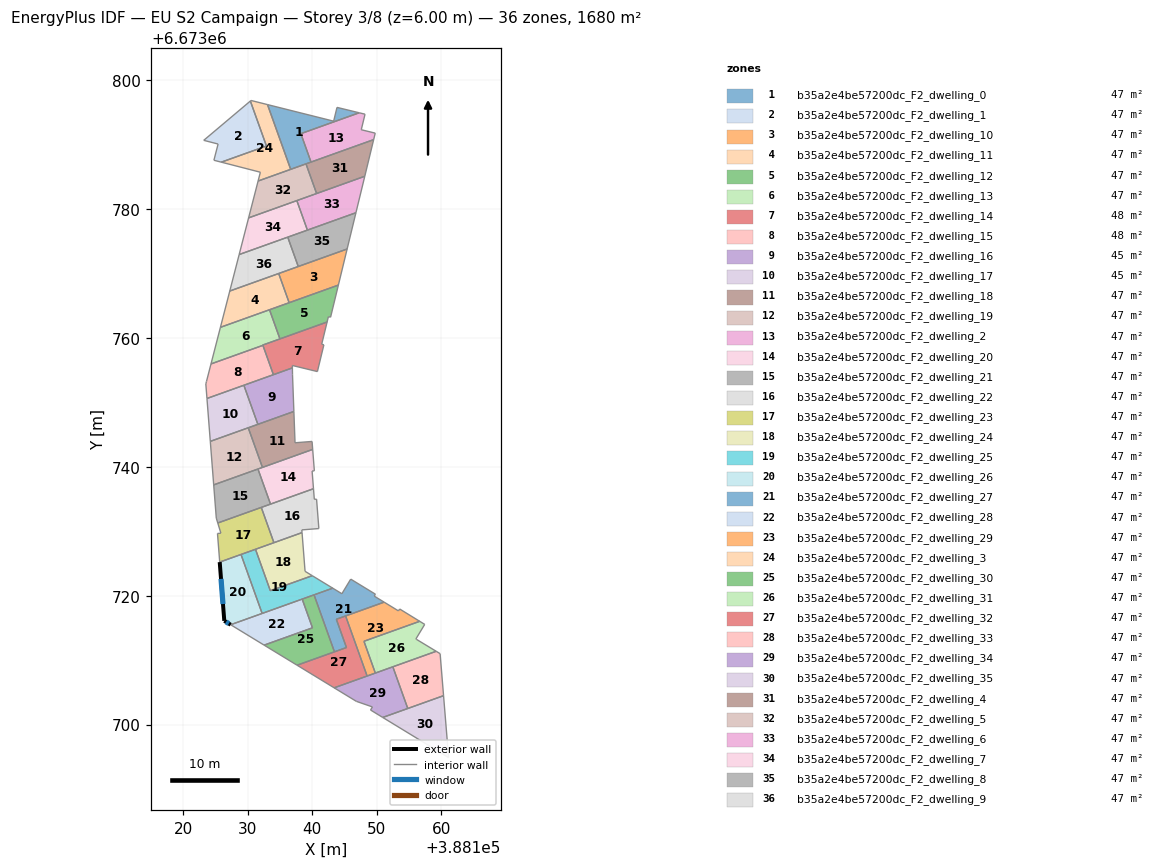
=== STOREY PLAN SPEC (per zone: floor XY polygon, exterior-wall plan segments, windows/doors) ===
zone 1: b35a2e4be57200dc_F2_dwelling_0  (46.7 m²)
  floor: (388147.27, 6673794.93) (388138.22, 6673791.69) (388139.79, 6673787.28) (388136.64, 6673786.15) (388133.04, 6673796.20) (388143.30, 6673793.63) (388143.82, 6673795.76)
  interior walls: 7
zone 2: b35a2e4be57200dc_F2_dwelling_1  (46.7 m²)
  floor: (388130.38, 6673796.75) (388132.88, 6673789.78) (388125.87, 6673787.27) (388124.72, 6673787.56) (388125.37, 6673790.08) (388123.15, 6673790.65)
  interior walls: 6
zone 3: b35a2e4be57200dc_F2_dwelling_10  (46.7 m²)
  floor: (388145.39, 6673773.79) (388144.04, 6673768.19) (388136.40, 6673765.46) (388134.78, 6673769.99)
  interior walls: 4
zone 4: b35a2e4be57200dc_F2_dwelling_11  (46.7 m²)
  floor: (388134.78, 6673769.99) (388136.40, 6673765.46) (388125.73, 6673761.64) (388127.18, 6673767.27)
  interior walls: 4
zone 5: b35a2e4be57200dc_F2_dwelling_12  (46.7 m²)
  floor: (388144.04, 6673768.19) (388142.83, 6673763.21) (388142.49, 6673763.29) (388142.29, 6673762.46) (388134.97, 6673759.84) (388133.35, 6673764.37)
  interior walls: 6
zone 6: b35a2e4be57200dc_F2_dwelling_13  (47.1 m²)
  floor: (388133.35, 6673764.37) (388134.97, 6673759.84) (388132.26, 6673758.88) (388132.28, 6673758.83) (388124.27, 6673755.96) (388125.73, 6673761.64)
  interior walls: 6
zone 7: b35a2e4be57200dc_F2_dwelling_14  (48.3 m²)
  floor: (388142.29, 6673762.46) (388141.45, 6673759.01) (388141.79, 6673758.93) (388140.78, 6673754.78) (388136.89, 6673755.72) (388136.90, 6673755.35) (388133.96, 6673754.29) (388132.31, 6673758.89)
  interior walls: 8
zone 8: b35a2e4be57200dc_F2_dwelling_15  (48.3 m²)
  floor: (388132.31, 6673758.89) (388133.96, 6673754.29) (388133.91, 6673754.28) (388123.65, 6673750.60) (388123.47, 6673752.87) (388123.55, 6673753.17) (388123.57, 6673753.23) (388124.27, 6673755.96) (388132.28, 6673758.83) (388132.26, 6673758.88)
  interior walls: 10
zone 9: b35a2e4be57200dc_F2_dwelling_16  (44.8 m²)
  floor: (388136.90, 6673755.35) (388136.92, 6673754.29) (388137.13, 6673748.59) (388131.54, 6673746.59) (388129.37, 6673752.65)
  interior walls: 5
zone 10: b35a2e4be57200dc_F2_dwelling_17  (44.8 m²)
  floor: (388129.37, 6673752.65) (388131.54, 6673746.59) (388124.16, 6673743.95) (388123.65, 6673750.60)
  interior walls: 4
zone 11: b35a2e4be57200dc_F2_dwelling_18  (46.7 m²)
  floor: (388137.13, 6673748.59) (388137.31, 6673743.73) (388139.95, 6673743.93) (388140.05, 6673742.70) (388132.26, 6673739.91) (388130.05, 6673746.05)
  interior walls: 6
zone 12: b35a2e4be57200dc_F2_dwelling_19  (46.7 m²)
  floor: (388130.05, 6673746.05) (388132.26, 6673739.91) (388124.69, 6673737.20) (388124.16, 6673743.95)
  interior walls: 4
zone 13: b35a2e4be57200dc_F2_dwelling_2  (46.7 m²)
  floor: (388148.17, 6673794.71) (388147.59, 6673792.30) (388149.76, 6673791.77) (388149.51, 6673790.76) (388139.79, 6673787.28) (388138.22, 6673791.69) (388147.27, 6673794.93)
  interior walls: 7
zone 14: b35a2e4be57200dc_F2_dwelling_20  (46.7 m²)
  floor: (388140.05, 6673742.70) (388140.31, 6673739.37) (388139.96, 6673739.34) (388140.17, 6673736.60) (388133.51, 6673734.21) (388131.56, 6673739.66)
  interior walls: 6
zone 15: b35a2e4be57200dc_F2_dwelling_21  (46.7 m²)
  floor: (388131.56, 6673739.66) (388133.51, 6673734.21) (388125.32, 6673731.28) (388125.09, 6673732.04) (388124.69, 6673737.20)
  interior walls: 5
zone 16: b35a2e4be57200dc_F2_dwelling_22  (46.8 m²)
  floor: (388140.17, 6673736.60) (388140.30, 6673734.95) (388140.65, 6673734.98) (388141.01, 6673730.42) (388138.37, 6673730.21) (388138.40, 6673729.79) (388134.03, 6673728.22) (388132.08, 6673733.70)
  interior walls: 8
zone 17: b35a2e4be57200dc_F2_dwelling_23  (46.8 m²)
  floor: (388132.08, 6673733.70) (388134.03, 6673728.22) (388125.62, 6673725.21) (388125.28, 6673729.65) (388125.81, 6673729.70) (388125.32, 6673731.28)
  interior walls: 6
zone 18: b35a2e4be57200dc_F2_dwelling_24  (46.6 m²)
  floor: (388138.40, 6673729.79) (388138.87, 6673723.78) (388139.98, 6673723.10) (388133.48, 6673720.77) (388131.17, 6673727.20)
  interior walls: 5
zone 19: b35a2e4be57200dc_F2_dwelling_25  (46.6 m²)
  floor: (388139.98, 6673723.10) (388143.16, 6673721.17) (388132.21, 6673717.25) (388128.93, 6673726.40) (388131.17, 6673727.20) (388133.48, 6673720.77)
  interior walls: 6
zone 20: b35a2e4be57200dc_F2_dwelling_26  (46.6 m²)
  floor: (388128.93, 6673726.40) (388132.21, 6673717.25) (388127.32, 6673715.50) (388126.34, 6673716.10) (388125.62, 6673725.21)
  exterior wall: (388126.34, 6673716.10) – (388127.32, 6673715.50)  [1.2 m]
    window: (388126.62, 6673715.93) – (388127.04, 6673715.67)  [0.6 m²]
  exterior wall: (388125.62, 6673725.21) – (388126.34, 6673716.10)  [9.1 m]
    window: (388125.83, 6673722.61) – (388126.13, 6673718.70)  [5.0 m²]
  interior walls: 3
zone 21: b35a2e4be57200dc_F2_dwelling_27  (46.7 m²)
  floor: (388149.78, 6673720.23) (388149.60, 6673719.93) (388151.14, 6673719.00) (388143.72, 6673716.34) (388145.29, 6673711.96) (388143.43, 6673711.29) (388140.26, 6673720.13) (388143.16, 6673721.17) (388144.58, 6673720.30) (388145.95, 6673722.57)
  interior walls: 10
zone 22: b35a2e4be57200dc_F2_dwelling_28  (46.8 m²)
  floor: (388138.42, 6673719.47) (388140.02, 6673715.02) (388132.52, 6673712.33) (388127.32, 6673715.50)
  interior walls: 4
zone 23: b35a2e4be57200dc_F2_dwelling_29  (46.7 m²)
  floor: (388156.66, 6673716.03) (388148.01, 6673712.93) (388149.77, 6673708.00) (388148.49, 6673707.54) (388145.16, 6673716.86) (388151.14, 6673719.00) (388153.36, 6673717.64) (388153.54, 6673717.94)
  interior walls: 8
zone 24: b35a2e4be57200dc_F2_dwelling_3  (46.7 m²)
  floor: (388133.04, 6673796.20) (388136.64, 6673786.15) (388131.58, 6673784.34) (388131.93, 6673785.71) (388125.87, 6673787.27) (388132.88, 6673789.78) (388130.38, 6673796.75) (388130.48, 6673796.84)
  interior walls: 8
zone 25: b35a2e4be57200dc_F2_dwelling_30  (46.7 m²)
  floor: (388140.26, 6673720.13) (388143.43, 6673711.29) (388137.63, 6673709.21) (388132.52, 6673712.33) (388140.02, 6673715.02) (388138.42, 6673719.47)
  interior walls: 6
zone 26: b35a2e4be57200dc_F2_dwelling_31  (46.7 m²)
  floor: (388157.43, 6673715.55) (388156.06, 6673713.28) (388156.15, 6673713.23) (388159.21, 6673711.38) (388149.77, 6673708.00) (388148.01, 6673712.93) (388156.66, 6673716.03)
  interior walls: 7
zone 27: b35a2e4be57200dc_F2_dwelling_32  (46.7 m²)
  floor: (388145.16, 6673716.86) (388148.49, 6673707.54) (388143.38, 6673705.71) (388137.63, 6673709.21) (388145.29, 6673711.96) (388143.72, 6673716.34)
  interior walls: 6
zone 28: b35a2e4be57200dc_F2_dwelling_33  (46.7 m²)
  floor: (388159.82, 6673711.01) (388160.36, 6673704.49) (388154.80, 6673702.50) (388152.49, 6673708.97) (388159.21, 6673711.38)
  interior walls: 5
zone 29: b35a2e4be57200dc_F2_dwelling_34  (46.7 m²)
  floor: (388152.49, 6673708.97) (388154.80, 6673702.50) (388150.92, 6673701.11) (388149.03, 6673702.26) (388149.32, 6673702.74) (388146.82, 6673703.61) (388143.38, 6673705.71)
  interior walls: 7
zone 30: b35a2e4be57200dc_F2_dwelling_35  (46.7 m²)
  floor: (388160.36, 6673704.49) (388161.14, 6673694.88) (388150.92, 6673701.11)
  interior walls: 3
zone 31: b35a2e4be57200dc_F2_dwelling_4  (46.7 m²)
  floor: (388149.51, 6673790.76) (388148.13, 6673785.08) (388140.66, 6673782.40) (388139.01, 6673787.00)
  interior walls: 4
zone 32: b35a2e4be57200dc_F2_dwelling_5  (46.7 m²)
  floor: (388139.01, 6673787.00) (388140.66, 6673782.40) (388130.11, 6673778.62) (388131.58, 6673784.34)
  interior walls: 4
zone 33: b35a2e4be57200dc_F2_dwelling_6  (46.7 m²)
  floor: (388148.13, 6673785.08) (388146.76, 6673779.42) (388139.23, 6673776.72) (388137.59, 6673781.30)
  interior walls: 4
zone 34: b35a2e4be57200dc_F2_dwelling_7  (46.7 m²)
  floor: (388137.59, 6673781.30) (388139.23, 6673776.72) (388128.64, 6673772.93) (388130.11, 6673778.62)
  interior walls: 4
zone 35: b35a2e4be57200dc_F2_dwelling_8  (46.7 m²)
  floor: (388146.76, 6673779.42) (388145.39, 6673773.79) (388137.81, 6673771.08) (388136.18, 6673775.63)
  interior walls: 4
zone 36: b35a2e4be57200dc_F2_dwelling_9  (46.7 m²)
  floor: (388136.18, 6673775.63) (388137.81, 6673771.08) (388127.18, 6673767.27) (388128.64, 6673772.93)
  interior walls: 4

=== DERIVED (storey summary) ===
Building: EU S2 Campaign
Storey: 3 of 8  (floor level z = 6.00 m)
Storey gross floor area: 1680.1 m²
Zones on this storey: 36
  - b35a2e4be57200dc_F2_dwelling_0: floor 46.7 m²
  - b35a2e4be57200dc_F2_dwelling_1: floor 46.7 m²
  - b35a2e4be57200dc_F2_dwelling_10: floor 46.7 m²
  - b35a2e4be57200dc_F2_dwelling_11: floor 46.7 m²
  - b35a2e4be57200dc_F2_dwelling_12: floor 46.7 m²
  - b35a2e4be57200dc_F2_dwelling_13: floor 47.1 m²
  - b35a2e4be57200dc_F2_dwelling_14: floor 48.3 m²
  - b35a2e4be57200dc_F2_dwelling_15: floor 48.3 m²
  - b35a2e4be57200dc_F2_dwelling_16: floor 44.8 m²
  - b35a2e4be57200dc_F2_dwelling_17: floor 44.8 m²
  - b35a2e4be57200dc_F2_dwelling_18: floor 46.7 m²
  - b35a2e4be57200dc_F2_dwelling_19: floor 46.7 m²
  - b35a2e4be57200dc_F2_dwelling_2: floor 46.7 m²
  - b35a2e4be57200dc_F2_dwelling_20: floor 46.7 m²
  - b35a2e4be57200dc_F2_dwelling_21: floor 46.7 m²
  - b35a2e4be57200dc_F2_dwelling_22: floor 46.8 m²
  - b35a2e4be57200dc_F2_dwelling_23: floor 46.8 m²
  - b35a2e4be57200dc_F2_dwelling_24: floor 46.6 m²
  - b35a2e4be57200dc_F2_dwelling_25: floor 46.6 m²
  - b35a2e4be57200dc_F2_dwelling_26: floor 46.6 m²; exterior wall 10.3 m (30.9 m²); 2 window(s) 5.7 m²; WWR 18.4%
  - b35a2e4be57200dc_F2_dwelling_27: floor 46.7 m²
  - b35a2e4be57200dc_F2_dwelling_28: floor 46.8 m²
  - b35a2e4be57200dc_F2_dwelling_29: floor 46.7 m²
  - b35a2e4be57200dc_F2_dwelling_3: floor 46.7 m²
  - b35a2e4be57200dc_F2_dwelling_30: floor 46.7 m²
  - b35a2e4be57200dc_F2_dwelling_31: floor 46.7 m²
  - b35a2e4be57200dc_F2_dwelling_32: floor 46.7 m²
  - b35a2e4be57200dc_F2_dwelling_33: floor 46.7 m²
  - b35a2e4be57200dc_F2_dwelling_34: floor 46.7 m²
  - b35a2e4be57200dc_F2_dwelling_35: floor 46.7 m²
  - b35a2e4be57200dc_F2_dwelling_4: floor 46.7 m²
  - b35a2e4be57200dc_F2_dwelling_5: floor 46.7 m²
  - b35a2e4be57200dc_F2_dwelling_6: floor 46.7 m²
  - b35a2e4be57200dc_F2_dwelling_7: floor 46.7 m²
  - b35a2e4be57200dc_F2_dwelling_8: floor 46.7 m²
  - b35a2e4be57200dc_F2_dwelling_9: floor 46.7 m²
Zone adjacency (shared interzone walls):
  - b35a2e4be57200dc_F2_dwelling_0 ↔ b35a2e4be57200dc_F2_dwelling_2
  - b35a2e4be57200dc_F2_dwelling_0 ↔ b35a2e4be57200dc_F2_dwelling_3
  - b35a2e4be57200dc_F2_dwelling_1 ↔ b35a2e4be57200dc_F2_dwelling_3
  - b35a2e4be57200dc_F2_dwelling_10 ↔ b35a2e4be57200dc_F2_dwelling_11
  - b35a2e4be57200dc_F2_dwelling_12 ↔ b35a2e4be57200dc_F2_dwelling_13
  - b35a2e4be57200dc_F2_dwelling_13 ↔ b35a2e4be57200dc_F2_dwelling_15
  - b35a2e4be57200dc_F2_dwelling_14 ↔ b35a2e4be57200dc_F2_dwelling_15
  - b35a2e4be57200dc_F2_dwelling_16 ↔ b35a2e4be57200dc_F2_dwelling_17
  - b35a2e4be57200dc_F2_dwelling_18 ↔ b35a2e4be57200dc_F2_dwelling_19
  - b35a2e4be57200dc_F2_dwelling_20 ↔ b35a2e4be57200dc_F2_dwelling_21
  - b35a2e4be57200dc_F2_dwelling_22 ↔ b35a2e4be57200dc_F2_dwelling_23
  - b35a2e4be57200dc_F2_dwelling_24 ↔ b35a2e4be57200dc_F2_dwelling_25
  - b35a2e4be57200dc_F2_dwelling_25 ↔ b35a2e4be57200dc_F2_dwelling_26
  - b35a2e4be57200dc_F2_dwelling_27 ↔ b35a2e4be57200dc_F2_dwelling_30
  - b35a2e4be57200dc_F2_dwelling_27 ↔ b35a2e4be57200dc_F2_dwelling_32
  - b35a2e4be57200dc_F2_dwelling_28 ↔ b35a2e4be57200dc_F2_dwelling_30
  - b35a2e4be57200dc_F2_dwelling_29 ↔ b35a2e4be57200dc_F2_dwelling_31
  - b35a2e4be57200dc_F2_dwelling_29 ↔ b35a2e4be57200dc_F2_dwelling_32
  - b35a2e4be57200dc_F2_dwelling_33 ↔ b35a2e4be57200dc_F2_dwelling_34
  - b35a2e4be57200dc_F2_dwelling_4 ↔ b35a2e4be57200dc_F2_dwelling_5
  - b35a2e4be57200dc_F2_dwelling_6 ↔ b35a2e4be57200dc_F2_dwelling_7
  - b35a2e4be57200dc_F2_dwelling_8 ↔ b35a2e4be57200dc_F2_dwelling_9